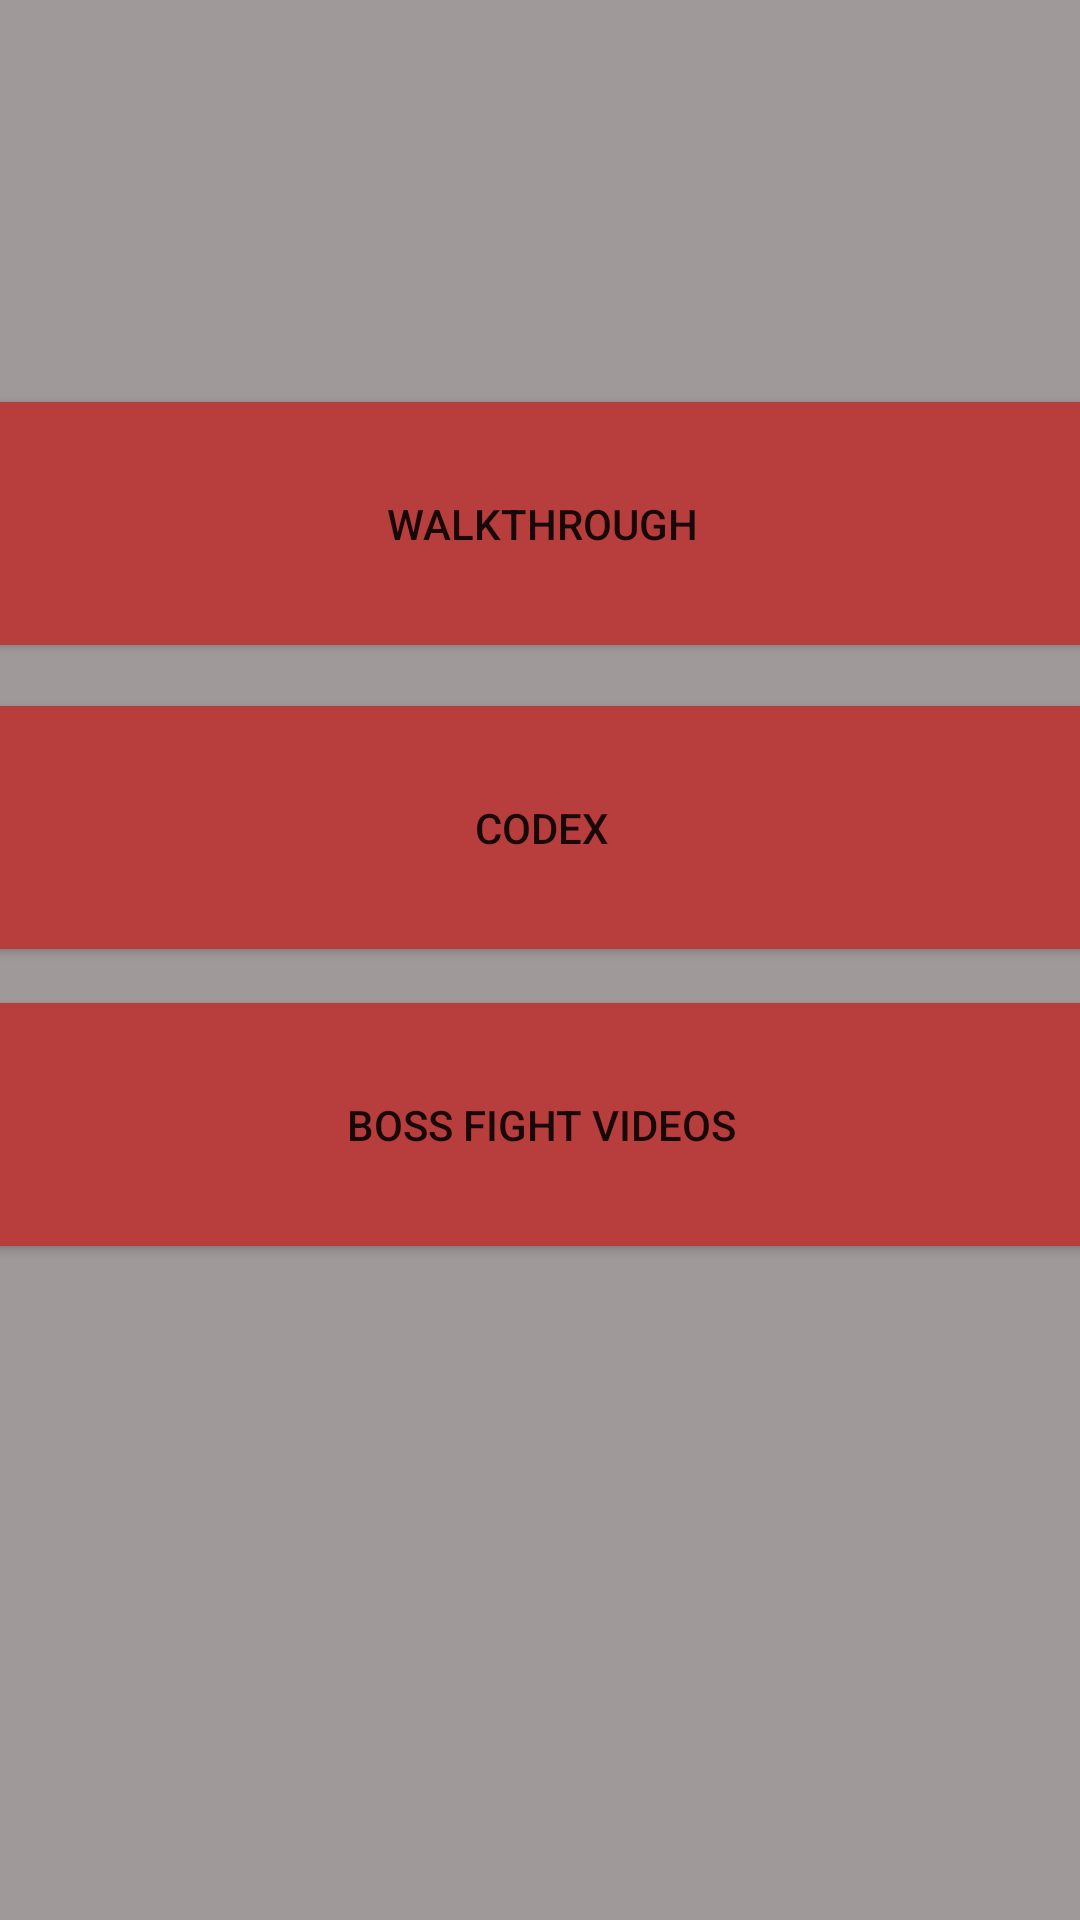

This screen was rendered from an Android layout file. Write that file and the resources it references.
<!-- AndroidManifest.xml: application theme AppTheme -->
<!-- res/layout/activity_main.xml -->
<?xml version="1.0" encoding="utf-8"?>
<androidx.constraintlayout.widget.ConstraintLayout xmlns:android="http://schemas.android.com/apk/res/android"
    xmlns:app="http://schemas.android.com/apk/res-auto"
    xmlns:tools="http://schemas.android.com/tools"
    android:layout_width="match_parent"
    android:layout_height="match_parent"
    android:background="#9F9999"
    tools:context=".MainActivity">

    <Button
        android:id="@+id/walkBtn"
        android:layout_width="409dp"
        android:layout_height="81dp"

        android:text="Walkthrough"
        app:layout_constraintBottom_toBottomOf="parent"
        app:layout_constraintEnd_toEndOf="parent"
        app:layout_constraintHorizontal_bias="0.496"
        app:layout_constraintStart_toStartOf="parent"
        app:layout_constraintTop_toTopOf="parent"
        android:background="@drawable/ripple_effect"
        app:layout_constraintVertical_bias="0.24" />

    <Button
        android:id="@+id/codexBtn"
        android:layout_width="409dp"
        android:layout_height="81dp"
        android:background="@drawable/ripple_effect"
        android:text="Codex"
        app:layout_constraintBottom_toBottomOf="parent"
        app:layout_constraintEnd_toEndOf="parent"
        app:layout_constraintHorizontal_bias="0.496"
        app:layout_constraintStart_toStartOf="parent"
        app:layout_constraintTop_toTopOf="parent"
        app:layout_constraintVertical_bias="0.421" />

    <Button
        android:id="@+id/bossBtn"
        android:layout_width="409dp"
        android:layout_height="81dp"
        android:background="@drawable/ripple_effect"
        android:text="Boss Fight Videos"
        app:layout_constraintBottom_toBottomOf="parent"
        app:layout_constraintEnd_toEndOf="parent"
        app:layout_constraintStart_toStartOf="parent"
        app:layout_constraintTop_toTopOf="parent"
        app:layout_constraintVertical_bias="0.598" />
</androidx.constraintlayout.widget.ConstraintLayout>
<!-- resources referenced by this layout -->
<resources>
  <!-- drawable ripple_effect (drawable) -->
  <?xml version="1.0" encoding="utf-8"?>
  <ripple
      xmlns:android="http://schemas.android.com/apk/res/android"
      android:color="#88FFFFFF"> 
  
      <item>
          <color android:color="#B83E3E" /> 
      </item>
  
      
      <item android:id="@android:id/mask">
          <shape android:shape="rectangle">
              <solid android:color="?android:colorAccent" />
          </shape>
      </item>
  </ripple>
  <style name="AppTheme" parent="Theme.AppCompat.Light.DarkActionBar">
          
          <item name="colorPrimary">#831C1C</item>
          <item name="colorPrimaryDark">#831C1C</item>
          <item name="colorAccent">@color/colorAccent</item>
      </style>
  <!-- not gathered from this repository: default colours our renderer supplied (Android Studio template values) -->
  <color name="colorAccent">#FF03DAC5</color>
</resources>
